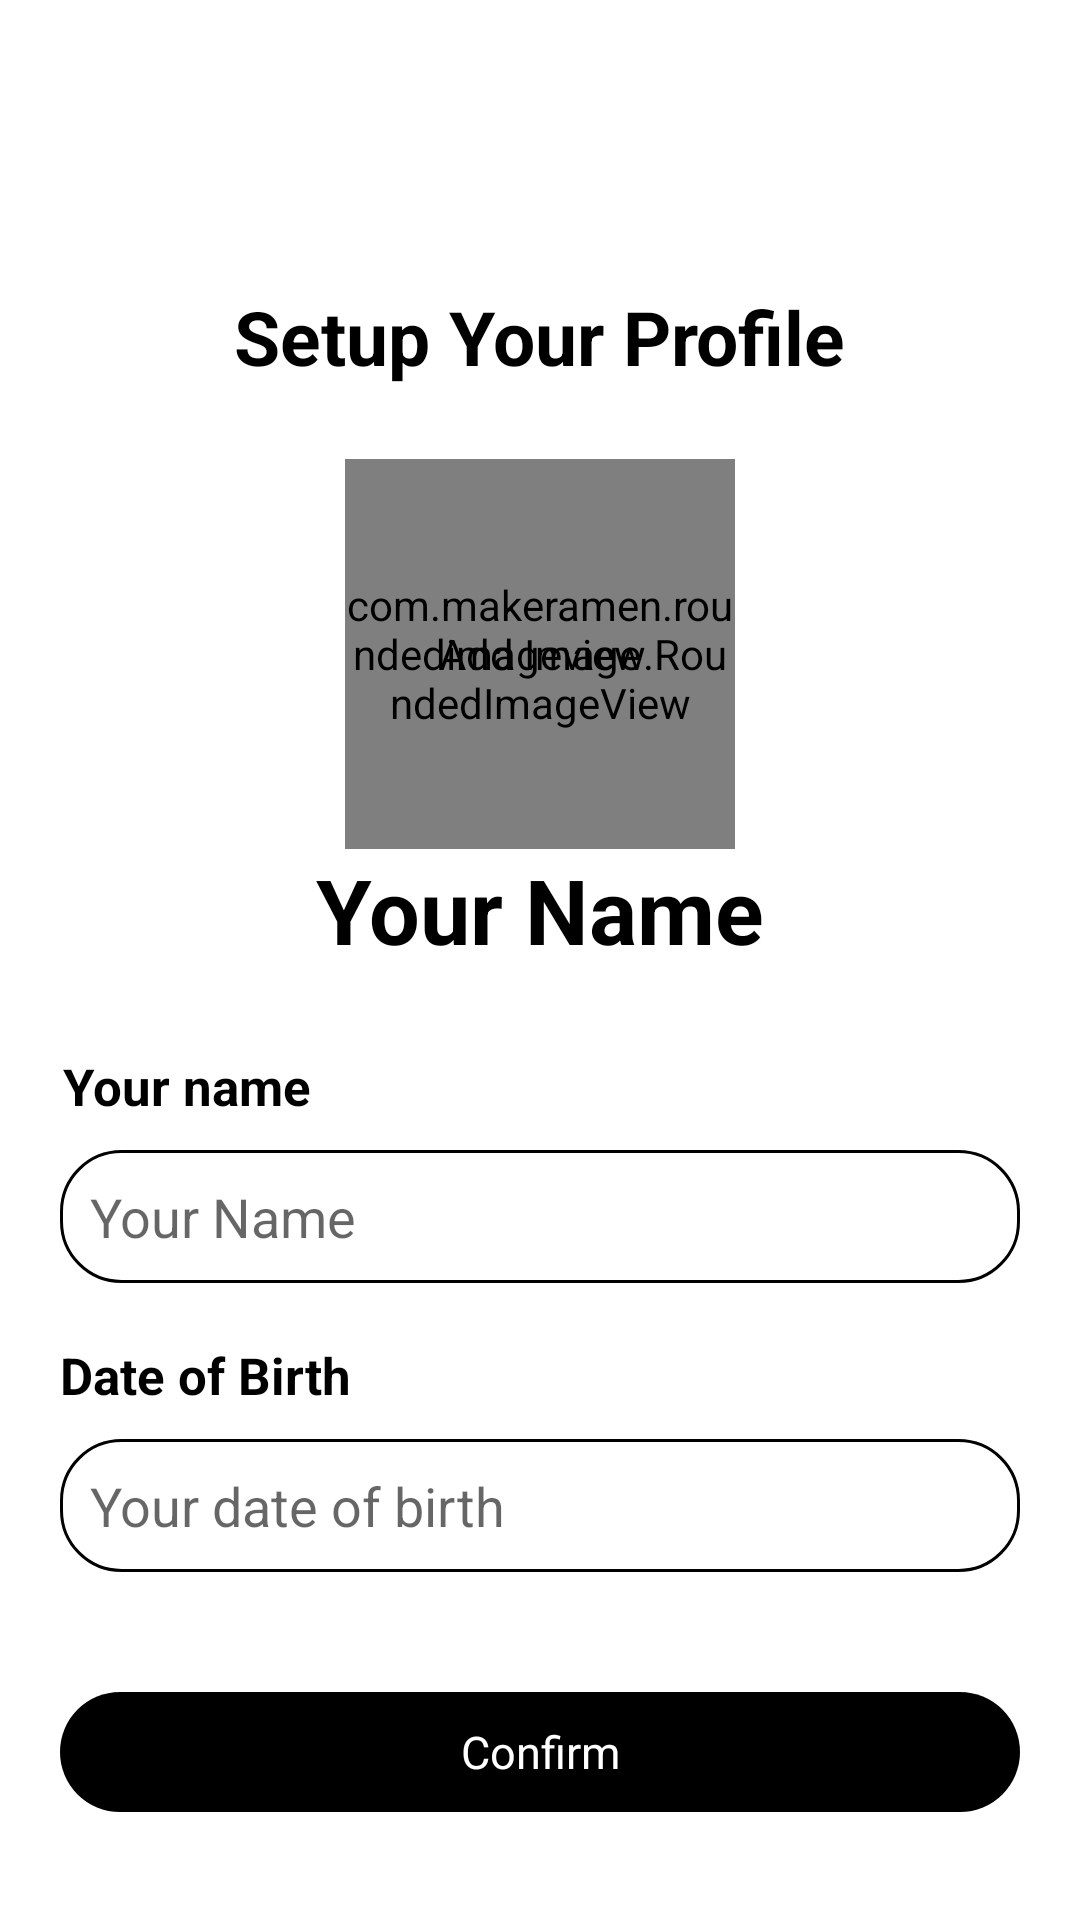

This screen was rendered from an Android layout file. Write that file and the resources it references.
<!-- AndroidManifest.xml: application theme Theme.OrucleJava -->
<!-- res/layout/activity_setup_profile.xml -->
<?xml version="1.0" encoding="utf-8"?>
<androidx.constraintlayout.widget.ConstraintLayout xmlns:android="http://schemas.android.com/apk/res/android"
    xmlns:app="http://schemas.android.com/apk/res-auto"
    xmlns:tools="http://schemas.android.com/tools"
    android:id="@+id/main"
    android:layout_width="match_parent"
    android:layout_height="match_parent"
    tools:context=".SetupProfile">

    <TextView
        android:layout_width="wrap_content"
        android:layout_height="wrap_content"
        android:layout_marginBottom="24dp"
        android:text="Setup Your Profile"
        android:textColor="@color/black"
        android:textSize="25sp"
        android:textStyle="bold"
        app:layout_constraintBottom_toTopOf="@+id/profile_image_layout"
        app:layout_constraintEnd_toEndOf="@+id/profile_image_layout"
        app:layout_constraintStart_toStartOf="@+id/profile_image_layout" />

    <FrameLayout
        android:id="@+id/profile_image_layout"
        android:layout_width="wrap_content"
        android:layout_height="wrap_content"
        app:layout_constraintBottom_toBottomOf="parent"
        app:layout_constraintEnd_toEndOf="parent"
        app:layout_constraintStart_toStartOf="parent"
        app:layout_constraintTop_toTopOf="parent"
        app:layout_constraintVertical_bias="0.3">

        <com.makeramen.roundedimageview.RoundedImageView
            android:id="@+id/profile_image"
            android:layout_width="130dp"
            android:layout_height="130dp"
            android:background="@drawable/circle_bg"
            android:scaleType="centerCrop"
            app:riv_corner_radius="50dp"
            app:riv_oval="true" />

        <TextView
            android:id="@+id/textAddImage"
            android:layout_width="wrap_content"
            android:layout_height="wrap_content"
            android:layout_gravity="center"
            android:text="Add Image"
            android:textColor="@color/black" />
    </FrameLayout>

    <TextView
        android:id="@+id/displayName"
        android:layout_width="wrap_content"
        android:layout_height="wrap_content"
        android:text="Your Name"
        android:textColor="@color/black"
        android:textSize="30sp"
        android:textStyle="bold"
        app:layout_constraintEnd_toEndOf="@+id/profile_image_layout"
        app:layout_constraintStart_toStartOf="@+id/profile_image_layout"
        app:layout_constraintTop_toBottomOf="@+id/profile_image_layout" />

    <TextView
        android:layout_width="wrap_content"
        android:layout_height="wrap_content"
        android:layout_marginBottom="10dp"
        android:textStyle="bold"
        android:text="Your name"
        android:textColor="@color/black"
        android:textSize="17sp"
        app:layout_constraintBottom_toTopOf="@+id/editText"
        app:layout_constraintStart_toStartOf="@+id/editText" />

    <EditText
        android:id="@+id/editText"
        android:layout_width="match_parent"
        android:layout_height="wrap_content"
        android:layout_marginHorizontal="20dp"
        android:layout_marginTop="60dp"
        android:background="@drawable/rounded_border_stroke"
        android:hint="Your Name"
        android:maxLength="20"
        android:padding="10dp"
        android:textColor="@color/black"
        app:layout_constraintEnd_toEndOf="@+id/displayName"
        app:layout_constraintHorizontal_bias="0.497"
        app:layout_constraintStart_toStartOf="@+id/displayName"
        app:layout_constraintTop_toBottomOf="@+id/displayName" />

    <TextView
        android:layout_width="wrap_content"
        android:layout_height="wrap_content"
        android:text="Date of Birth"

        android:layout_marginBottom="10dp"
        android:textStyle="bold"
        android:textColor="@color/black"
        android:textSize="17sp"
        app:layout_constraintBottom_toTopOf="@+id/editDOB"
        app:layout_constraintStart_toStartOf="@+id/editDOB" />

    <EditText
        android:id="@+id/editDOB"
        android:layout_width="match_parent"
        android:layout_height="wrap_content"
        android:layout_marginHorizontal="20dp"
        android:layout_marginTop="52dp"
        android:background="@drawable/rounded_border_stroke"
        android:hint="Your date of birth"
        android:padding="10dp"
        android:textColor="@color/black"
        app:layout_constraintEnd_toEndOf="@+id/displayName"
        app:layout_constraintHorizontal_bias="0.502"
        app:layout_constraintStart_toStartOf="@+id/displayName"
        app:layout_constraintTop_toBottomOf="@+id/editText" />

    <RelativeLayout
        android:id="@+id/button_confirm"
        android:layout_width="match_parent"
        android:layout_height="40dp"
        android:layout_marginHorizontal="20dp"
        android:layout_marginTop="40dp"
        android:background="@drawable/rounded_border"
        android:backgroundTint="@color/black"
        android:textAllCaps="false"
        app:layout_constraintTop_toBottomOf="@+id/editDOB"
        tools:layout_editor_absoluteX="0dp">
        <TextView
            android:id="@+id/text_in_button"
            android:layout_width="match_parent"
            android:layout_height="match_parent"
            android:text="Confirm"
            android:textColor="@color/white"
            android:textSize="15sp"
            android:gravity="center"
            android:visibility="visible"/>
        <ProgressBar
            android:id="@+id/progress_bar"
            android:layout_width="match_parent"
            android:layout_height="match_parent"
            android:padding="5dp"
            android:visibility="gone"/>

    </RelativeLayout>


</androidx.constraintlayout.widget.ConstraintLayout>
<!-- resources referenced by this layout -->
<resources>
  <color name="black">#FF000000</color>
  <color name="white">#FFFFFFFF</color>
  <!-- drawable circle_bg (drawable) -->
  <?xml version="1.0" encoding="utf-8"?>
  <shape android:shape="oval" xmlns:android="http://schemas.android.com/apk/res/android">
      <solid
          android:color="#DBDBDB"/>
  
      <size
          android:width="120dp"
          android:height="120dp"/>
  </shape>
  <!-- drawable rounded_border (drawable) -->
  <?xml version="1.0" encoding="utf-8"?>
  <shape xmlns:android="http://schemas.android.com/apk/res/android"
      android:shape="rectangle">
      <solid android:color="#FFFFFF"/>
      
      <corners android:radius="30dp"/>
  
  </shape>
  <!-- drawable rounded_border_stroke (drawable) -->
  <?xml version="1.0" encoding="utf-8"?>
  <shape xmlns:android="http://schemas.android.com/apk/res/android"
      android:shape="rectangle">
      <solid android:color="#FFFFFF"/>
  
      
      <stroke android:width="1dp" android:color="#000000"/>
  
      
      <corners android:radius="20dp"/>
  
  </shape>
  <style name="Theme.OrucleJava" parent="Base.Theme.OrucleJava" />
  <style name="Base.Theme.OrucleJava" parent="Theme.MaterialComponents.DayNight.NoActionBar">
          
          <item name="colorPrimary">@color/black</item>
          <item name="colorPrimaryVariant">@color/black</item>
          <item name="colorOnPrimary">@color/white</item>
  
      </style>
</resources>
